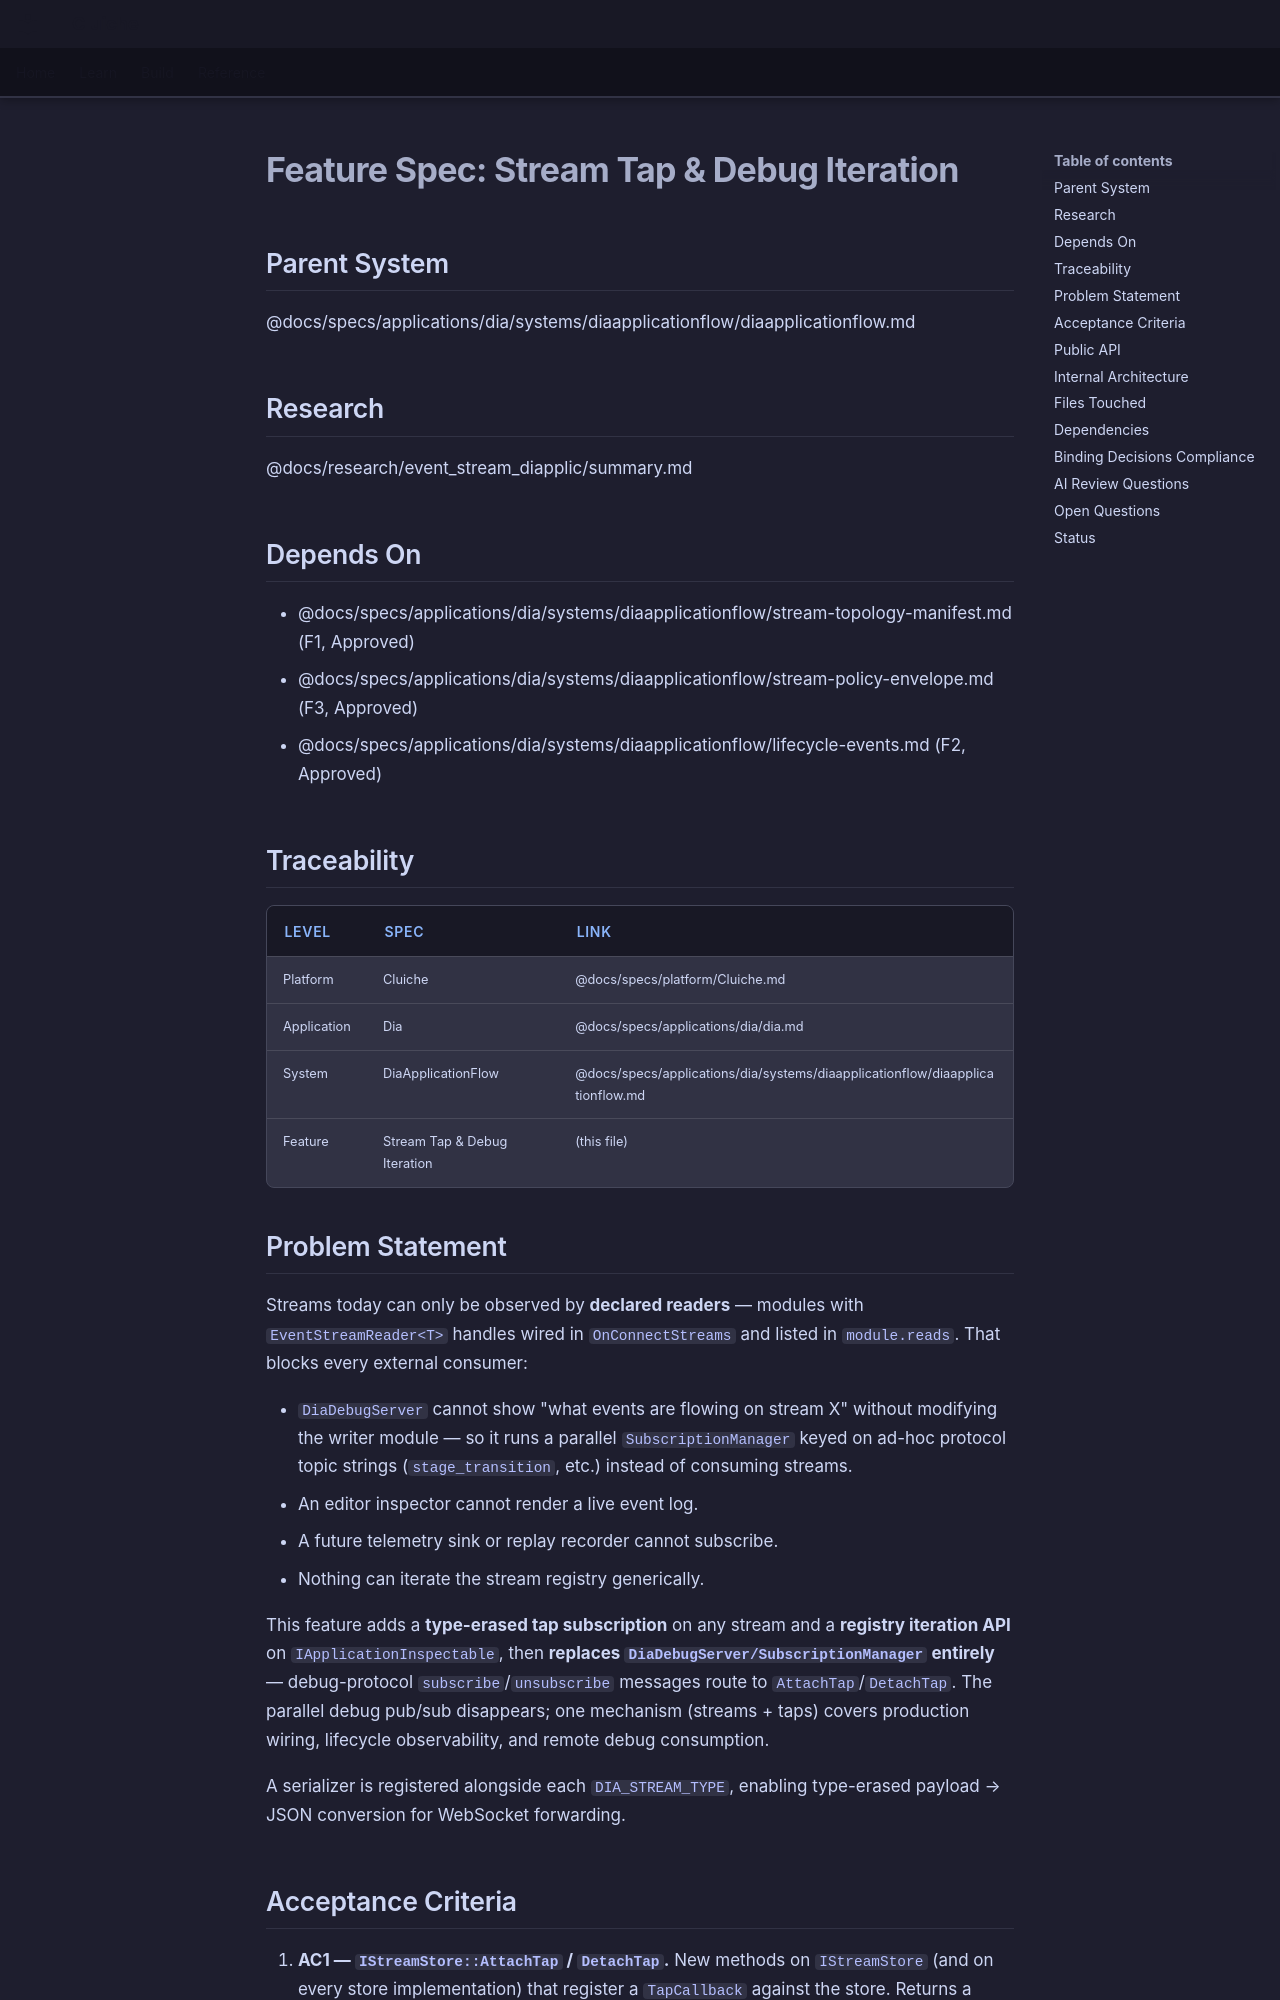

repository: LenihanConor/Cluiche · page: specs/applications/dia/systems/diaapplicationflow/stream-tap/index.html · generator: mkdocs

# Feature Spec: Stream Tap & Debug Iteration

## Parent System
@docs/specs/applications/dia/systems/diaapplicationflow/diaapplicationflow.md

## Research
@docs/research/event_stream_diapplic/summary.md

## Depends On
- @docs/specs/applications/dia/systems/diaapplicationflow/stream-topology-manifest.md (F1, Approved)
- @docs/specs/applications/dia/systems/diaapplicationflow/stream-policy-envelope.md (F3, Approved)
- @docs/specs/applications/dia/systems/diaapplicationflow/lifecycle-events.md (F2, Approved)

## Traceability

| Level | Spec | Link |
|-------|------|------|
| Platform | Cluiche | @docs/specs/platform/Cluiche.md |
| Application | Dia | @docs/specs/applications/dia/dia.md |
| System | DiaApplicationFlow | @docs/specs/applications/dia/systems/diaapplicationflow/diaapplicationflow.md |
| Feature | Stream Tap & Debug Iteration | (this file) |

## Problem Statement

Streams today can only be observed by **declared readers** — modules with `EventStreamReader<T>` handles wired in `OnConnectStreams` and listed in `module.reads`. That blocks every external consumer:

- `DiaDebugServer` cannot show "what events are flowing on stream X" without modifying the writer module — so it runs a parallel `SubscriptionManager` keyed on ad-hoc protocol topic strings (`stage_transition`, etc.) instead of consuming streams.
- An editor inspector cannot render a live event log.
- A future telemetry sink or replay recorder cannot subscribe.
- Nothing can iterate the stream registry generically.

This feature adds a **type-erased tap subscription** on any stream and a **registry iteration API** on `IApplicationInspectable`, then **replaces `DiaDebugServer/SubscriptionManager` entirely** — debug-protocol `subscribe`/`unsubscribe` messages route to `AttachTap`/`DetachTap`. The parallel debug pub/sub disappears; one mechanism (streams + taps) covers production wiring, lifecycle observability, and remote debug consumption.

A serializer is registered alongside each `DIA_STREAM_TYPE`, enabling type-erased payload → JSON conversion for WebSocket forwarding.
